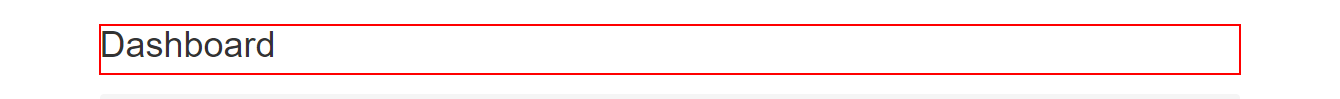
Task: Robotic Enterprise Framework
Workflow: System 1 - Navigate to Work Items

Step 1: find the heading in window 'ACME System 1 - Dashboard' (chrome.exe)

Step 2: click on the button 'Work Items' in window 'ACME System 1 - Dashboard' (chrome.exe) (no picture)

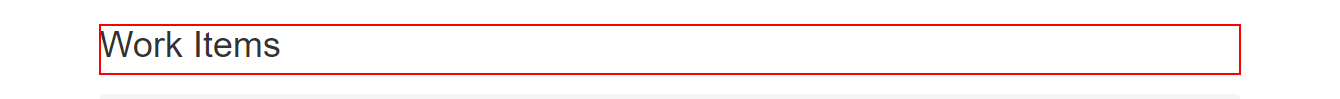
Step 3: find the heading in window 'ACME System 1 - Work Items' (chrome.exe)
